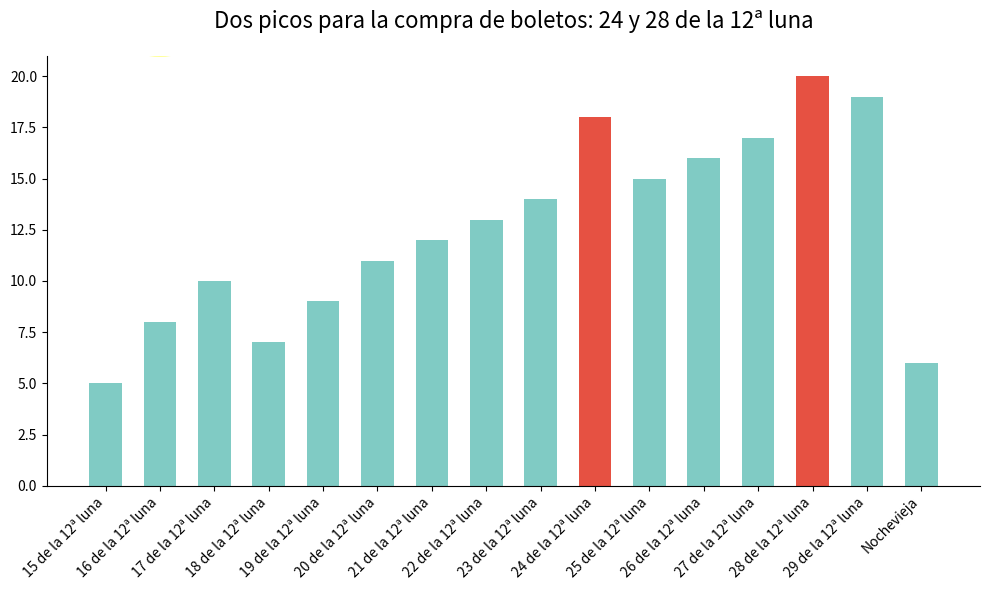

Python code for this plot:
import matplotlib.pyplot as plt
import numpy as np

# Etiquetas de fechas
etiquetas = ["15 de la 12ª luna", "16 de la 12ª luna", "17 de la 12ª luna",
             "18 de la 12ª luna", "19 de la 12ª luna", "20 de la 12ª luna",
             "21 de la 12ª luna", "22 de la 12ª luna", "23 de la 12ª luna",
             "24 de la 12ª luna", "25 de la 12ª luna", "26 de la 12ª luna",
             "27 de la 12ª luna", "28 de la 12ª luna", "29 de la 12ª luna",
             "Nochevieja"]
# Datos simulados, generalmente mostrando una tendencia de picos, se pueden ajustar según la situación real
datos = [5, 8, 10, 7, 9, 11, 12, 13, 14, 18, 15, 16, 17, 20, 19, 6]
# Índices de las fechas pico (24 y 28 de la 12ª luna, correspondientes a los índices 9 y 13 en las etiquetas anteriores)
indices_pico = [9, 13]

x = np.arange(len(etiquetas))  # Posiciones del eje x
ancho = 0.6  # Ancho de las barras

fig, ax = plt.subplots(figsize=(10, 6))  # Crear un lienzo y ejes
# Dibujar el gráfico de barras, la mayoría de las barras de un color, las barras pico de otro color
barras = []
for i in range(len(x)):
    if i in indices_pico:
        barra = ax.bar(x[i], datos[i], ancho, color='#e65142')  # Color pico, similar al rojo en el gráfico original
    else:
        barra = ax.bar(x[i], datos[i], ancho, color='#80cbc4')  # Color de las otras barras, similar al cian - verde en el gráfico original
    barras.append(barra)

# Establecer las marcas y etiquetas del eje x
ax.set_xticks(x)
ax.set_xticklabels(etiquetas, rotation=45, ha='right')

# Establecer el título
ax.set_title('Dos picos para la compra de boletos: 24 y 28 de la 12ª luna', fontsize=16, pad=20)

# Ocultar los bordes superior y derecho
ax.spines['top'].set_visible(False)
ax.spines['right'].set_visible(False)

# Añadir algunos elementos decorativos, simulando el sol y las nubes en el gráfico original (simplemente indicados, se pueden refinar según los requisitos)
import matplotlib.patches as patches
# Dibujar un pequeño sol
sol = patches.Circle((1, max(datos) + 2), radius=1, color='yellow', alpha=0.8)
ax.add_patch(sol)
# Dibujar nubes (simuladas por rectángulos simples, se pueden dibujar con más precisión)
nube1 = patches.Rectangle((3, max(datos) + 1.5), 2, 1, color='white', alpha=0.8)
nube2 = patches.Rectangle((6, max(datos) + 1), 2, 1, color='white', alpha=0.8)
ax.add_patch(nube1)
ax.add_patch(nube2)

plt.tight_layout()  # Ajustar automáticamente el diseño
plt.show()
